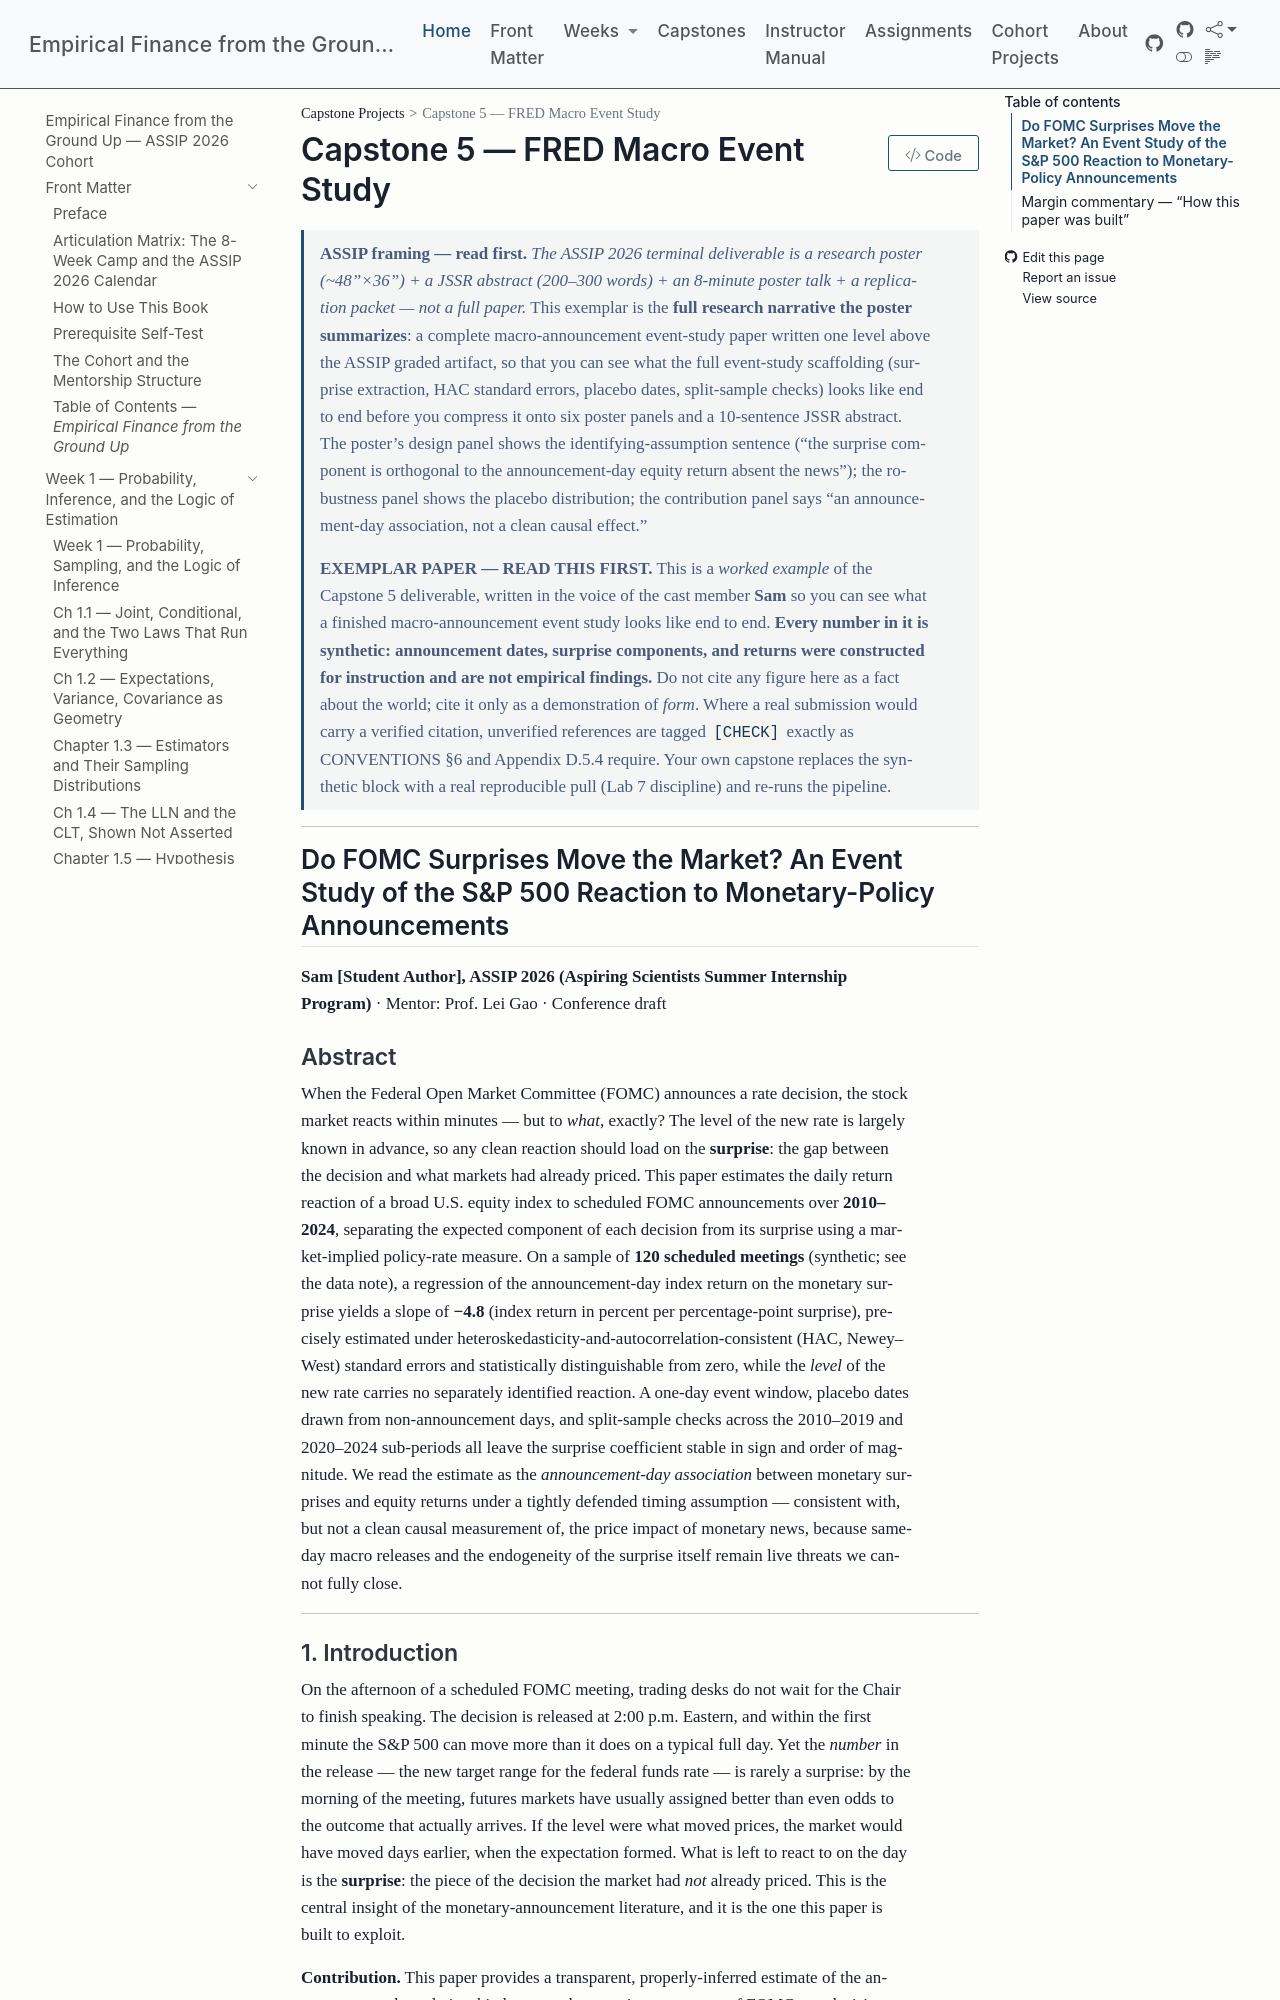

repository: edwardlg/assip-2026-empirical-finance · page: textbook/book/capstones/capstone5-fred-macro-event-study.html · generator: mkdocs

# Capstone 5 — FRED Macro Event Study

> **ASSIP framing — read first.** *The ASSIP 2026 terminal deliverable is a research poster
> (~48"×36") + a JSSR abstract (200–300 words) + an 8-minute poster talk + a replication packet
> — not a full paper.* This exemplar is the **full research narrative the poster summarizes**: a
> complete macro-announcement event-study paper written one level above the ASSIP graded artifact,
> so that you can see what the full event-study scaffolding (surprise extraction, HAC standard
> errors, placebo dates, split-sample checks) looks like end to end before you compress it onto
> six poster panels and a 10-sentence JSSR abstract. The poster's design panel shows the
> identifying-assumption sentence ("the surprise component is orthogonal to the announcement-day
> equity return absent the news"); the robustness panel shows the placebo distribution; the
> contribution panel says "an announcement-day association, not a clean causal effect."
>
> **EXEMPLAR PAPER — READ THIS FIRST.** This is a *worked example* of the Capstone 5 deliverable, written in the voice of the cast member **Sam** so you can see what a finished macro-announcement event study looks like end to end. **Every number in it is synthetic: announcement dates, surprise components, and returns were constructed for instruction and are not empirical findings.** Do not cite any figure here as a fact about the world; cite it only as a demonstration of *form*. Where a real submission would carry a verified citation, unverified references are tagged `[CHECK]` exactly as CONVENTIONS §6 and Appendix D.5.4 require. Your own capstone replaces the synthetic block with a real reproducible pull (Lab 7 discipline) and re-runs the pipeline.

---

## Do FOMC Surprises Move the Market? An Event Study of the S&P 500 Reaction to Monetary-Policy Announcements

**Sam [Student Author], ASSIP 2026 (Aspiring Scientists Summer Internship Program)** · Mentor: Prof. Lei Gao · Conference draft

### Abstract

When the Federal Open Market Committee (FOMC) announces a rate decision, the stock market reacts within minutes — but to *what*, exactly? The level of the new rate is largely known in advance, so any clean reaction should load on the **surprise**: the gap between the decision and what markets had already priced. This paper estimates the daily return reaction of a broad U.S. equity index to scheduled FOMC announcements over **2010–2024**, separating the expected component of each decision from its surprise using a market-implied policy-rate measure. On a sample of **120 scheduled meetings** (synthetic; see the data note), a regression of the announcement-day index return on the monetary surprise yields a slope of **−4.8** (index return in percent per percentage-point surprise), precisely estimated under heteroskedasticity-and-autocorrelation-consistent (HAC, Newey–West) standard errors and statistically distinguishable from zero, while the *level* of the new rate carries no separately identified reaction. A one-day event window, placebo dates drawn from non-announcement days, and split-sample checks across the 2010–2019 and 2020–2024 sub-periods all leave the surprise coefficient stable in sign and order of magnitude. We read the estimate as the *announcement-day association* between monetary surprises and equity returns under a tightly defended timing assumption — consistent with, but not a clean causal measurement of, the price impact of monetary news, because same-day macro releases and the endogeneity of the surprise itself remain live threats we cannot fully close.

---
